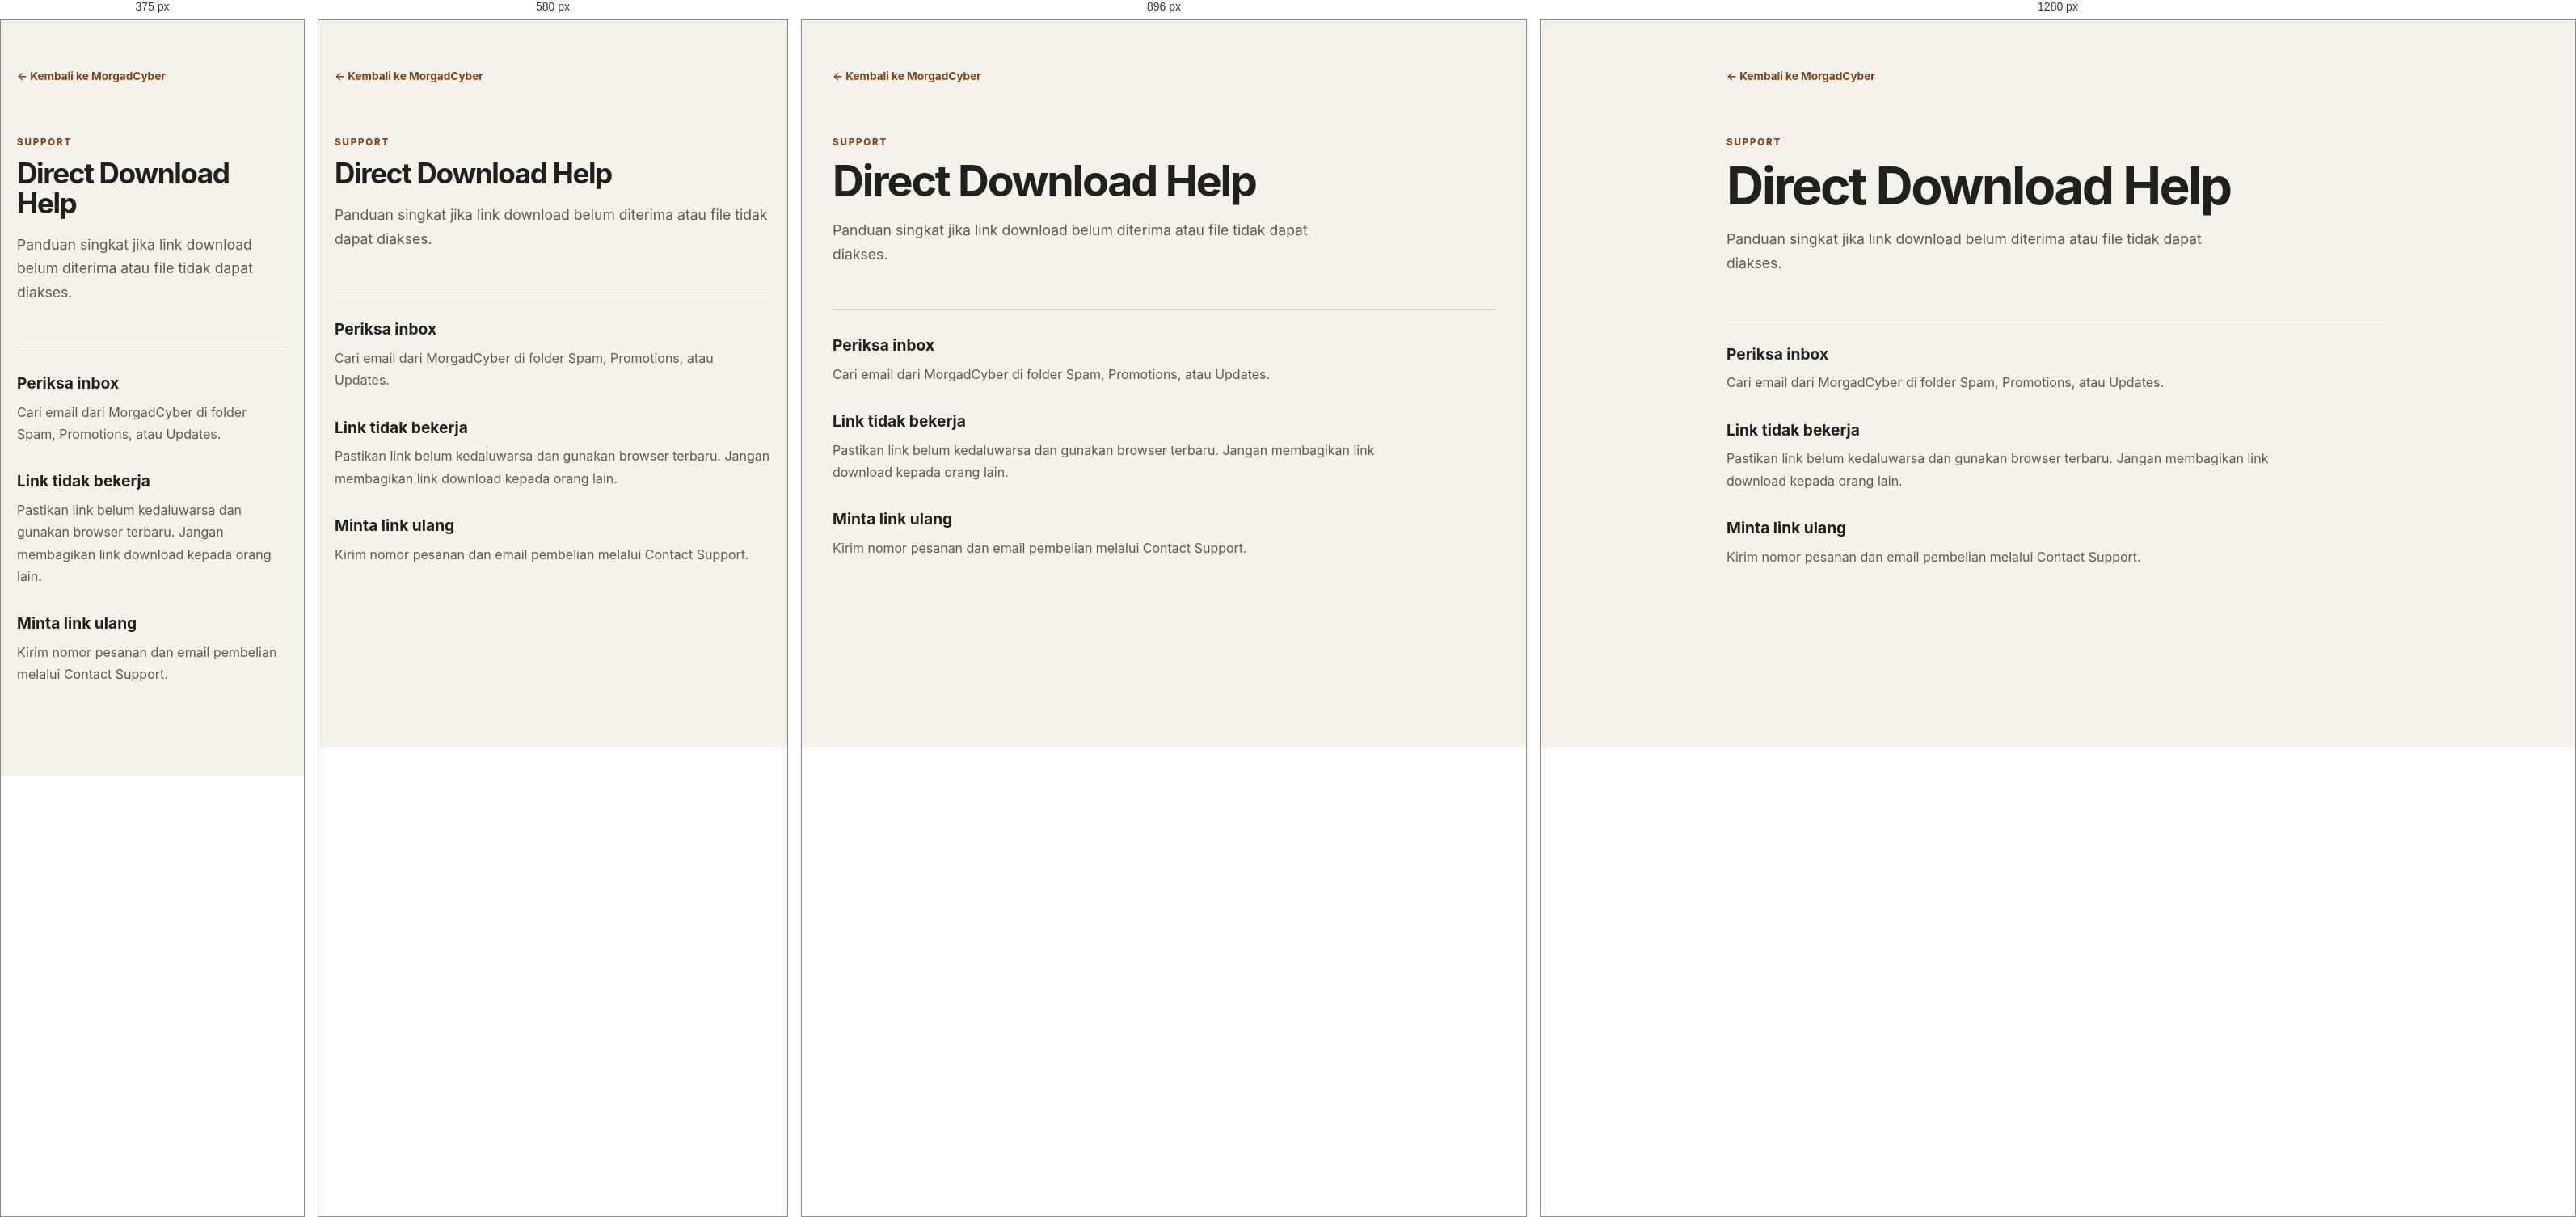
Rendered at 375 px, 580 px, 896 px and 1280 px, left to right.

<!-- file: direct-download-help.html -->
<!doctype html><html lang="id"><head><meta charset="utf-8"><meta name="viewport" content="width=device-width,initial-scale=1"><title>Direct Download Help - MorgadCyber</title><link rel="stylesheet" href="../../styles.css"></head><body><main class="policy-page"><a class="policy-back" href="../../index.html">← Kembali ke MorgadCyber</a><p class="policy-kicker">SUPPORT</p><h1>Direct Download Help</h1><p class="policy-lead">Panduan singkat jika link download belum diterima atau file tidak dapat diakses.</p><section><h2>Periksa inbox</h2><p>Cari email dari MorgadCyber di folder Spam, Promotions, atau Updates.</p><h2>Link tidak bekerja</h2><p>Pastikan link belum kedaluwarsa dan gunakan browser terbaru. Jangan membagikan link download kepada orang lain.</p><h2>Minta link ulang</h2><p>Kirim nomor pesanan dan email pembelian melalui Contact Support.</p></section></main></body></html>

/* @media block from styles.css */
@media (max-width: 640px) {
  .category-modal-grid {
    grid-template-columns: 1fr;
  }

  .category-modal-image {
    min-height: 220px;
    max-height: 280px;
  }

  .category-modal-details {
    padding: 24px;
  }
}

/* @media block from styles.css */
@media (max-width: 1100px) {
  .category-grid-5 {
    grid-template-columns: repeat(3, minmax(0, 1fr));
  }
}

/* @media block from styles.css */
@media (max-width: 760px) {
  .category-grid-5 {
    grid-template-columns: repeat(2, minmax(0, 1fr));
  }
}

/* @media block from styles.css */
@media (max-width: 520px) {
  .category-grid-5 {
    grid-template-columns: 1fr;
    max-width: 360px;
  }
}

/* @media block from styles.css */
@media (max-width: 1024px) {
  .hero-grid {
    grid-template-columns: 1fr;
    text-align: center;
    gap: 40px;
  }

  .hero-content {
    max-width: 100%;
    display: flex;
    flex-direction: column;
    align-items: center;
  }

  .hero-actions {
    justify-content: center;
  }

  .product-grid-4 {
    grid-template-columns: repeat(2, 1fr);
  }

  .featured-banner {
    grid-template-columns: 1fr;
    text-align: center;
    padding: 40px 32px;
  }

  .featured-content {
    max-width: 100%;
    display: flex;
    flex-direction: column;
    align-items: center;
  }

  .featured-benefits {
    align-items: center;
  }

  .how-it-works-flow {
    grid-template-columns: 1fr;
    gap: 16px;
  }

  .step-connector {
    display: none;
  }

  .why-choose-strip {
    grid-template-columns: repeat(2, 1fr);
  }

  .footer-grid {
    grid-template-columns: repeat(2, 1fr);
  }
}

/* @media block from styles.css */
@media (max-width: 768px) {

  .nav-links,
  .search-bar-toggle,
  .nav-actions .btn-header-cta {
    display: none;
  }

  .icon-button {
    width: 36px;
    height: 36px;
  }

  .section {
    padding-top: 36px;
    padding-bottom: 36px;
  }

  .hero-title {
    font-size: 2.35rem;
  }

  .floating-cards-wrapper {
    width: 320px;
    height: 340px;
  }

  .card-top-left {
    width: 150px;
    height: 110px;
  }

  .card-top-right {
    width: 135px;
    height: 105px;
  }

  .card-bottom-left {
    width: 140px;
    height: 165px;
  }

  .card-bottom-right {
    width: 160px;
    height: 130px;
  }

  .trust-strip {
    grid-template-columns: 1fr;
    gap: 14px;
    padding: 16px 20px;
  }

  .trust-item:not(:last-child) {
    border-right: none;
    border-bottom: 1px solid var(--color-border-light);
    padding-bottom: 12px;
  }

  .product-grid-4 {
    grid-template-columns: 1fr;
    max-width: 380px;
    margin: 0 auto;
  }

  .article-grid-3 {
    grid-template-columns: 1fr;
  }

  .cta-banner {
    flex-direction: column;
    text-align: center;
    padding: 32px 24px;
  }

  .cta-left {
    flex-direction: column;
  }

  .why-choose-strip {
    grid-template-columns: 1fr;
  }

  .modal-split-grid {
    grid-template-columns: 1fr;
  }

}

/* @media block from styles.css */
@media (max-width: 480px) {
  .container {
    padding-left: 10px;
    padding-right: 10px;
  }

  .nav-container {
    height: 58px;
    gap: 6px;
  }

  .brand-logo {
    min-width: 0;
    gap: 6px;
    font-size: 0.86rem;
    white-space: nowrap;
  }

  .logo-icon.brand-image {
    width: 30px;
    height: 30px;
    border-radius: 9px;
    flex: 0 0 auto;
  }

  .nav-actions {
    flex: 0 0 auto;
    gap: 4px;
  }

  .nav-actions .icon-button {
    width: 30px;
    height: 30px;
    padding: 4px;
  }

  .nav-actions #cartToggleBtn {
    width: 32px;
    height: 32px;
  }

  .language-current {
    min-width: 0;
    height: 32px;
    gap: 4px;
    padding: 0 5px;
  }

  .language-flag {
    width: 21px;
    height: 14px;
  }

  .language-currency-code {
    font-size: 0.62rem;
  }

  .language-chevron {
    width: 10px;
    height: 10px;
  }

  .hero-section {
    padding-top: 30px;
    padding-bottom: 22px;
  }

  .hero-grid {
    gap: 18px;
  }

  .hero-badge {
    margin-bottom: 14px;
  }

  .hero-title {
    max-width: 100%;
    font-size: 1.9rem;
    line-height: 1.12;
    margin-bottom: 12px;
  }

  .hero-subtitle {
    max-width: 340px;
    font-size: 0.92rem;
    line-height: 1.45;
    margin-bottom: 20px;
  }

  .hero-actions {
    width: 100%;
    gap: 8px;
  }

  .hero-actions .btn-primary,
  .hero-actions .btn-secondary {
    justify-content: center;
    padding: 10px 12px;
    font-size: 0.82rem;
  }

  .hero-visual {
    height: min(340px, calc((100vw - 40px) * 1.06));
  }

  .floating-cards-wrapper {
    width: min(320px, calc(100vw - 40px));
    height: 100%;
  }

  .card-top-left {
    top: 3%;
    left: 3%;
    width: 47%;
    height: 32%;
  }

  .card-top-right {
    top: 6%;
    right: 3%;
    width: 42%;
    height: 31%;
  }

  .card-bottom-left {
    bottom: 8%;
    left: 7%;
    width: 44%;
    height: 49%;
  }

  .card-bottom-right {
    bottom: 6%;
    right: 5%;
    width: 50%;
    height: 40%;
  }
}